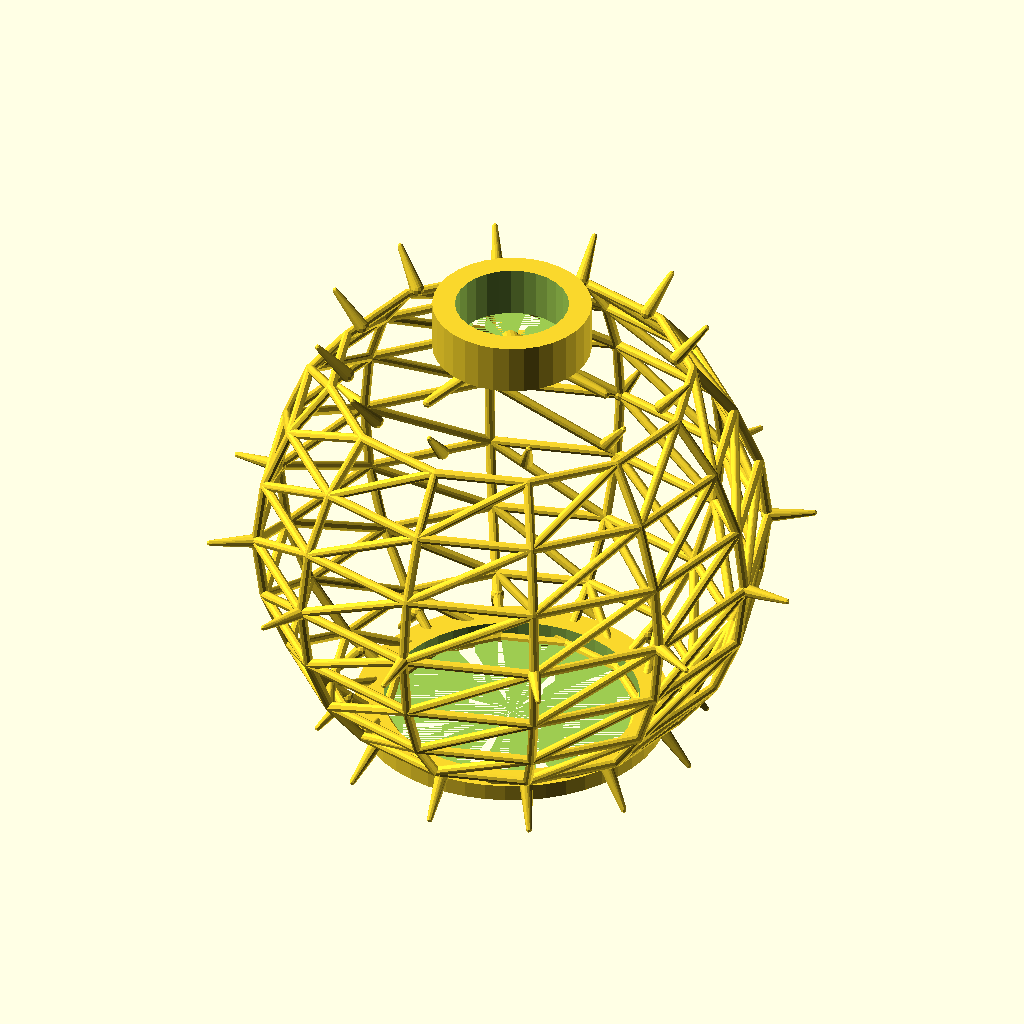
Cell 1 — every parameter at its default value.
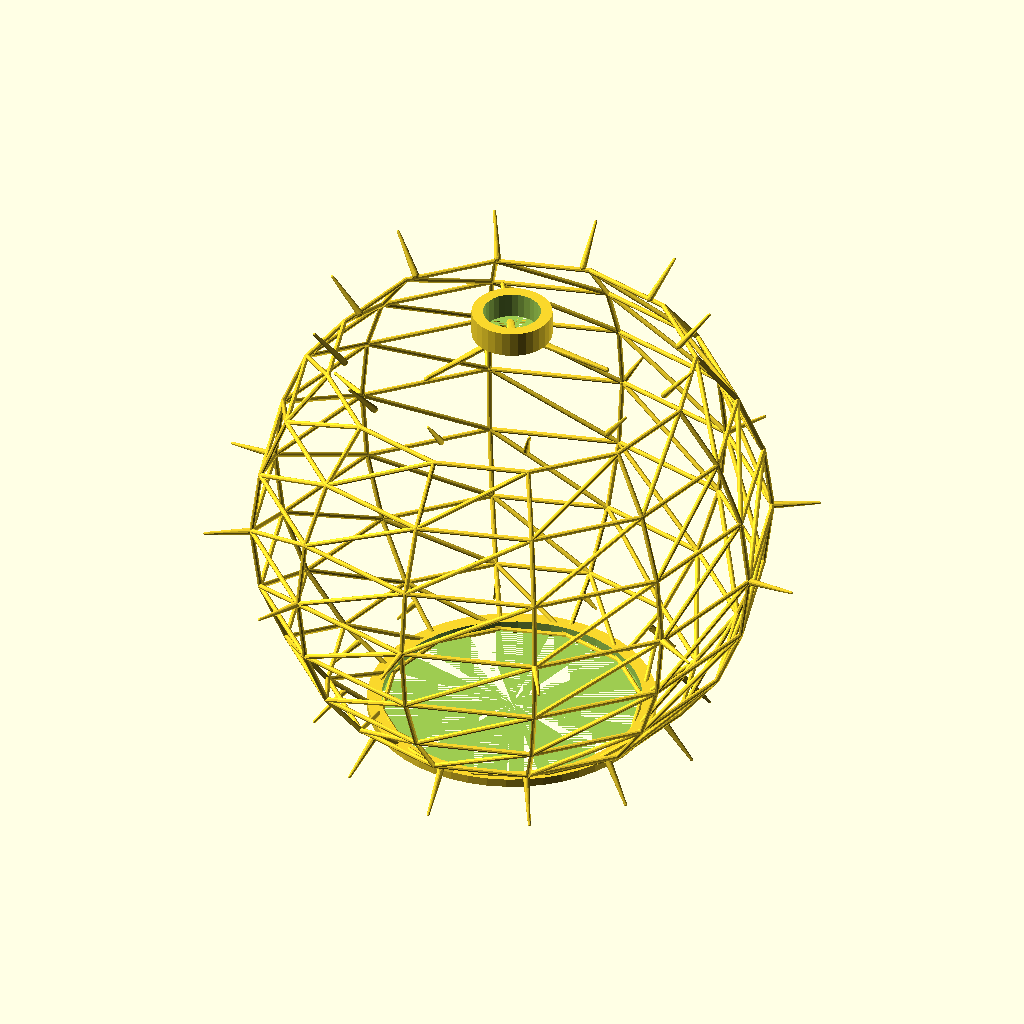
Cell 2: the same model with R_OUTER = 180.
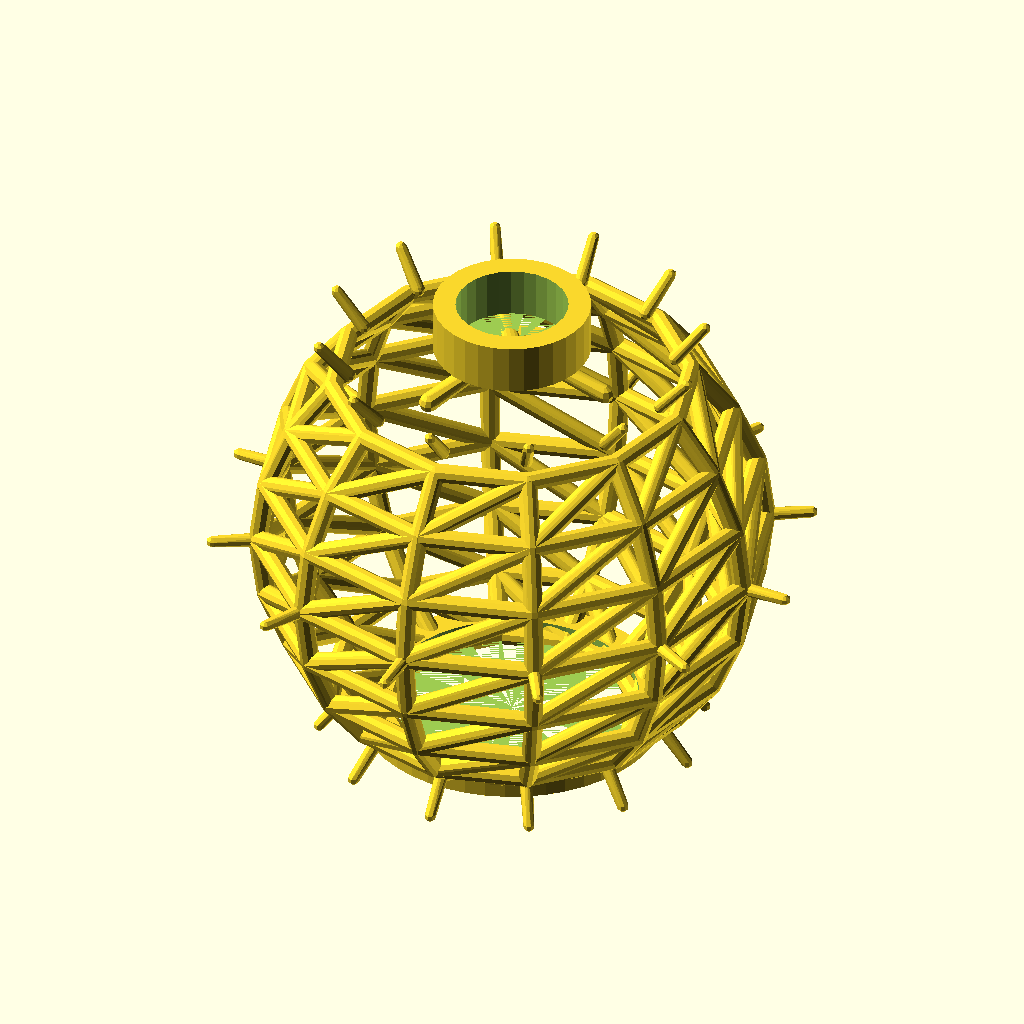
Cell 3: the same model with STRUT_D = 7.
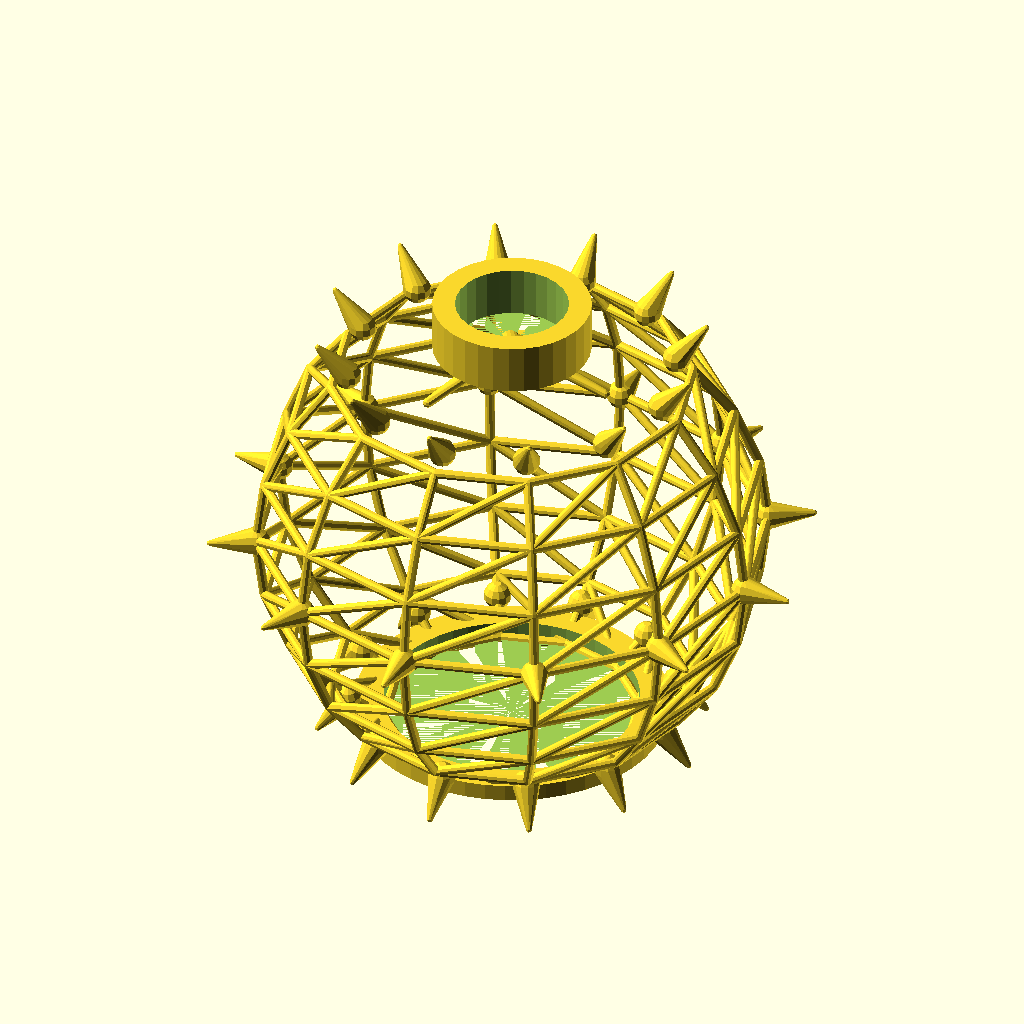
Cell 4: the same model with SPINE_D = 10.
All cells are drawn from the same view direction (rotation 55°, 0°, 25°, orthographic, colour scheme Cornfield), but the view is re-fitted for each cell, so position and scale can differ between cells as well as the parameter.
The OpenSCAD source (models/scientific/radiolaria_lamp_shade.scad):
// Radiolaria Lamp Shade — Bio-Inspired Geometric Light
// Based on Ernst Haeckel's Radiolaria drawings (1862)
// PETG translucent white — light shines through the lattice
// 0.15mm, 2 walls, 0% infill — pure shell
// Fits E14 bulb socket; 180mm dia, 160mm tall

R_OUTER  = 90;
R_INNER  = 85;
HEIGHT   = 160;
STRUT_D  = 3.5;
SPINE_D  = 5.0;
SPOKES   = 12;
RINGS    = 8;
PORE_D   = 18;     // Main pore opening diameter
SOCKET_D = 40;     // E14 socket collar ID

// ── Spherical lat/lon grid (like a globe) ─────────────
module sphere_strut(lat1, lon1, lat2, lon2, r) {
    p1 = [r * cos(lat1) * cos(lon1),
           r * cos(lat1) * sin(lon1),
           r * sin(lat1)];
    p2 = [r * cos(lat2) * cos(lon2),
           r * cos(lat2) * sin(lon2),
           r * sin(lat2)];
    hull() {
        translate(p1) sphere(d = STRUT_D, $fn = 10);
        translate(p2) sphere(d = STRUT_D, $fn = 10);
    }
}

// ── Radiolaria lattice shell ──────────────────────────
module radiolaria_shell() {
    lat_step = 120 / RINGS;      // latitude: -60° to +60°
    lon_step = 360 / SPOKES;

    // Latitude rings
    for (i = [0 : RINGS - 1]) {
        lat = -60 + i * lat_step;
        for (j = [0 : SPOKES - 1]) {
            lon0 = j * lon_step;
            lon1 = (j+1) * lon_step;
            sphere_strut(lat, lon0, lat, lon1, R_OUTER);
        }
    }
    // Longitude lines
    for (j = [0 : SPOKES - 1]) {
        lon = j * lon_step;
        for (i = [0 : RINGS - 2]) {
            lat0 = -60 + i * lat_step;
            lat1 = lat0 + lat_step;
            sphere_strut(lat0, lon, lat1, lon, R_OUTER);
        }
    }
    // Diagonal bracing (for rigidity)
    for (j = [0 : SPOKES - 1]) {
        lon0 = j * lon_step;
        lon1 = (j+1) * lon_step;
        for (i = [0 : RINGS - 2]) {
            lat0 = -60 + i * lat_step;
            lat1 = lat0 + lat_step;
            sphere_strut(lat0, lon0, lat1, lon1, R_OUTER);
        }
    }
    // Radial spines (Haeckel's characteristic projections)
    for (j = [0 : SPOKES - 1]) {
        lon = j * lon_step;
        for (lat = [-50, 0, 50]) {
            p = [R_OUTER * cos(lat) * cos(lon),
                 R_OUTER * cos(lat) * sin(lon),
                 R_OUTER * sin(lat)];
            hull() {
                translate(p) sphere(d = SPINE_D, $fn = 12);
                translate(p * 1.18) sphere(d = STRUT_D * 0.6, $fn = 8);
            }
        }
    }
}

// ── Top opening (flattened) with socket collar ────────
module top_collar() {
    translate([0, 0, R_OUTER * sin(60)]) {
        difference() {
            cylinder(d = SOCKET_D + 16, h = 18, $fn = 32);
            cylinder(d = SOCKET_D, h = 20, $fn = 28);
        }
        // Triangular gussets to sphere
        for (i = [0:2])
            rotate([0, 0, i * 120])
                hull() {
                    cylinder(d = 6, h = 2, $fn = 12);
                    translate([R_OUTER * 0.4, 0, -10])
                        sphere(d = STRUT_D, $fn = 10);
                }
    }
}

// ── Bottom ring (flat base) ───────────────────────────
module bottom_ring() {
    translate([0, 0, -R_OUTER * sin(60)])
        difference() {
            cylinder(d = R_OUTER * 2 * cos(60) + 20, h = 6, $fn = 48);
            cylinder(d = R_OUTER * 2 * cos(60), h = 8, $fn = 48);
        }
}

radiolaria_shell();
top_collar();
bottom_ring();
Customizer parameters (derived from the source; name, type, default, range or options):
R_OUTER: number, default 90
R_INNER: number, default 85
HEIGHT: number, default 160
STRUT_D: number, default 3.5
SPINE_D: number, default 5
SPOKES: number, default 12
RINGS: number, default 8
PORE_D: number, default 18
SOCKET_D: number, default 40
